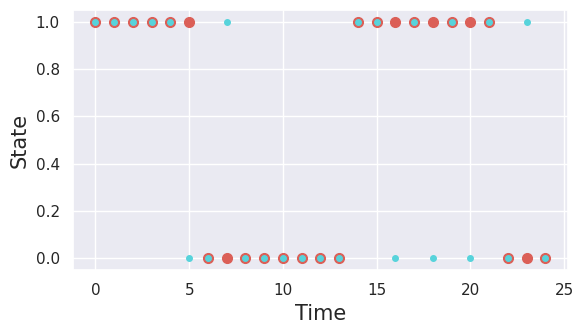

Here is the Python script that generated this plot:
import numpy as np
from typing import Iterable, Optional


# How should this be structured? As an HMM class? with inference and
# filtering routines as member functions?
class HMM:
    def __init__(self, dim_sys: int, dim_obs: int):
        # Initialize the bayesian filter to the initial observation
        self.n_sys = dim_sys
        self.n_obs = dim_obs

        self.A = np.zeros((self.n_sys, self.n_sys))
        self.B = np.zeros((self.n_obs, self.n_obs))

        self.state_tracker = None
        self.obs_tracker = None

    def _initialize_tracking(self):
        self.state_tracker = []
        self.obs_tracker = []

    def init_uniform_cycle(
        self, trans_rate: Optional[int] = 0.3,
        error_rate: Optional[int] = 0.2
    ):
        self.A = np.zeros((self.n_sys, self.n_sys))
        self.B = np.zeros((self.n_obs, self.n_obs))

        # NOTE there must be a better way of doing this...
        # NOTE that this now assumes a symmetric cycle (fwd rate = back-rate)
        for i in range(self.n_sys):
            for j in range(i + 1, self.n_sys):
                self.A[i, j] = (lambda x: trans_rate if x == 1 else 0)(np.abs(i - j))
                self.A[j, i] = self.A[i, j]
            self.A[i, i] = 1 - np.sum(self.A[:, i])

        for i in range(self.n_obs):
            for j in range(i + 1, self.n_obs):
                self.B[i, j] = (lambda x: error_rate if x == 1 else 0)(np.abs(i - j))
                self.B[j, i] = self.B[i, j]
            self.B[i, i] = 1 - np.sum(self.B[:, i])

    # Dynamics routines
    def run_dynamics(
        self, n_steps: Optional[int] = 100, init_state: Optional[int] = None
    ):
        if init_state is None:
            self._set_state(np.random.randint(0, self.n_sys))
        self._set_obs(np.argmax(self.state))

        if self.state_tracker is None or self.obs_tracker is None:
            self._initialize_tracking()

        for _ in range(n_steps):
            self.state_tracker.append(self.state)
            self.obs_tracker.append(self.obs)
            self.step_dynamics()

    def step_dynamics(self):
        # Kinetic monte-carlo dynamics
        w_sys = np.random.uniform()
        w_obs = np.random.uniform()

        trans_prob = self.A[:, np.argmax(self.state)]
        new_sys = np.argmax(w_sys < np.cumsum(trans_prob))
        self._set_state(new_sys)

        obs_prob = self.B[:, np.argmax(self.state)]
        new_obs = np.argmax(w_obs < np.cumsum(obs_prob))
        self._set_obs(new_obs)

    def _set_state(self, new_state):
        self.state = np.zeros(self.n_sys)
        self.state[new_state] = 1

    def _set_obs(self, new_obs):
        self.obs = np.zeros(self.n_obs)
        self.obs[new_obs] = 1

    def get_state_ts(self):
        return [np.argmax(s) for s in self.state_tracker]

    def get_obs_ts(self):
        return [np.argmax(o) for o in self.obs_tracker]


def plot_traj(state: Iterable, observation: Iterable):
    import matplotlib.pyplot as plt
    import seaborn as sns
    sns.set(style='darkgrid')
    Pal = sns.color_palette('hls', 2)

    _, ax = plt.subplots(1, 1, figsize=(6, 3.5))

    ax.plot(state, 'o', markersize=7, color=Pal[0], label='State')
    ax.plot(observation, 'o', markersize=4, color=Pal[1], label='Observation')
    ax.set_xlabel(r"Time", fontsize=15)
    ax.set_ylabel(r"State", fontsize=15)
    plt.tight_layout()
    plt.show()
    plt.close()


if __name__ == "__main__":

    # Setup
    obj = HMM(2, 2)
    obj.init_uniform_cycle(0.1)

    # Generate synthetic dynamics:
    obj.run_dynamics(n_steps=25)
    state = obj.get_state_ts()
    obs = obj.get_obs_ts()

    plot_traj(state, obs)

    # Perform EM algo to infer system parameters
    # Instantiate differeny object to infer state
    # obj.baum_welch()

    # TESTING PHASE
    # generate dynamics
    # obj.run_dynamics(n_steps=50)
    # Run forward algorithm for determining hidden state
    # obj.forward_algo() 
